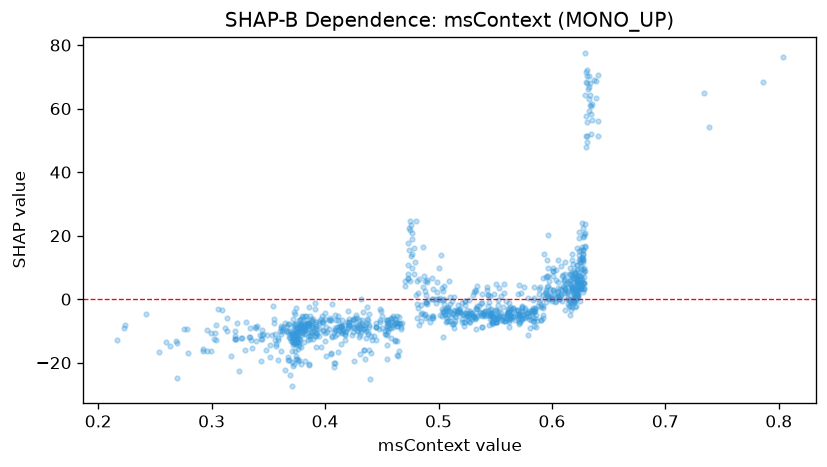

Data behind this chart, as committed beside it:
feature_value, shap_value
0.4787, 16.02
0.392, -7.199
0.5615, -3.216
0.5735, -2.891
0.499, 5.422
0.5918, -2.177
0.3885, -6.74
0.4767, 18.82
0.5148, -3.69
0.4582, -5.835
0.5847, -2.879
0.63, 47.82
0.4038, -9.284
0.5813, -3.88
0.5452, -4.903
0.6313, 49.57
0.6192, -0.1294
0.5387, -5.438
0.5468, -5.044
0.6252, 3.482
0.6202, -0.5064
0.4325, -6.634
0.4042, -6.468
0.4243, -6.39
0.5713, -5.014
0.3663, -8.503
0.6248, 5.47
0.487, 7.433
0.324, -22.6
0.3645, -22.19
0.4257, -19.62
0.4942, 6.708
0.3913, -2.997
0.5247, -5.397
0.4, -4.22
0.5023, 13.95
0.3745, -14.09
0.3738, -4.612
0.363, -9.474
0.6143, -1.537
0.6217, 1.722
0.6035, 0.6762
0.3548, -6.383
0.2425, -4.639
0.4812, 5.667
0.4387, -4.748
0.4335, -3.99
0.3728, -3.943
0.583, -2.703
0.4615, -6.353
0.4737, 22.34
0.3913, -1.206
0.406, -1.449
0.306, -3.137
0.4893, 1.409
0.463, -5.274
0.3557, -10.87
0.513, -4.527
0.5128, -4.435
0.354, -2.282
... 996 more rows
